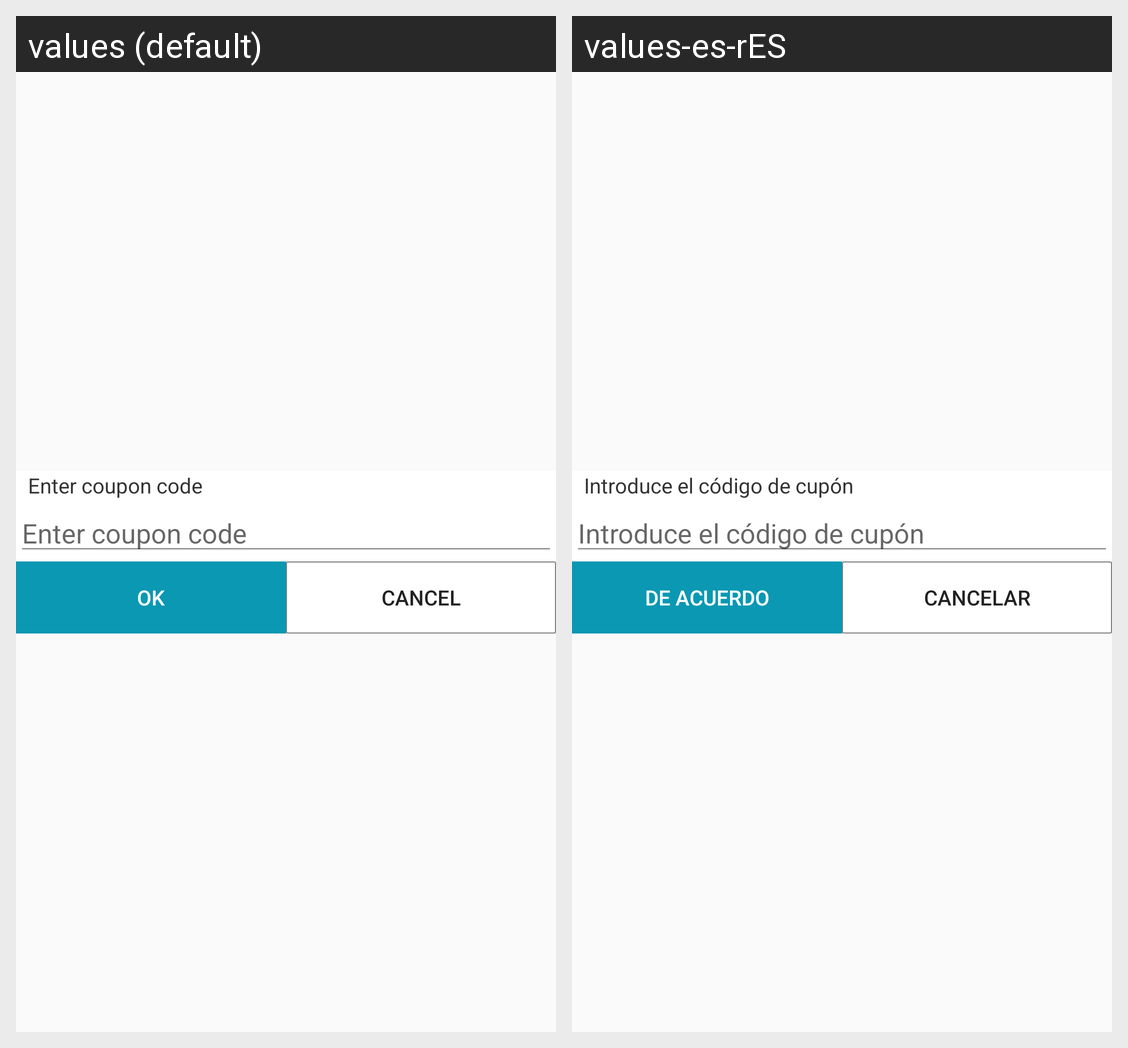

This grid shows one Android layout under two languages. Give, for every string resource on the screen, its name, the default text and each shown locale's text.
Android screen res/layout/dialog_coupon_code.xml rendered under 2 locales, left to right: values (default), values-es-rES. Device: Nexus 5 (rendered at 1080×1920; each locale shown at half size, 540×960, under a caption strip naming it); theme AppTheme.
Strings drawn on this screen, with the default value and each locale's value (text and hints the layout hard-codes, and strings that could not be matched under every locale, appear in the picture but are not listed):

enter_coupon_code
  values: Enter coupon code
  values-es-rES: Introduce el código de cupón

OK
  values: OK
  values-es-rES: DE ACUERDO

cancel_str
  values: Cancel
  values-es-rES: Cancelar
